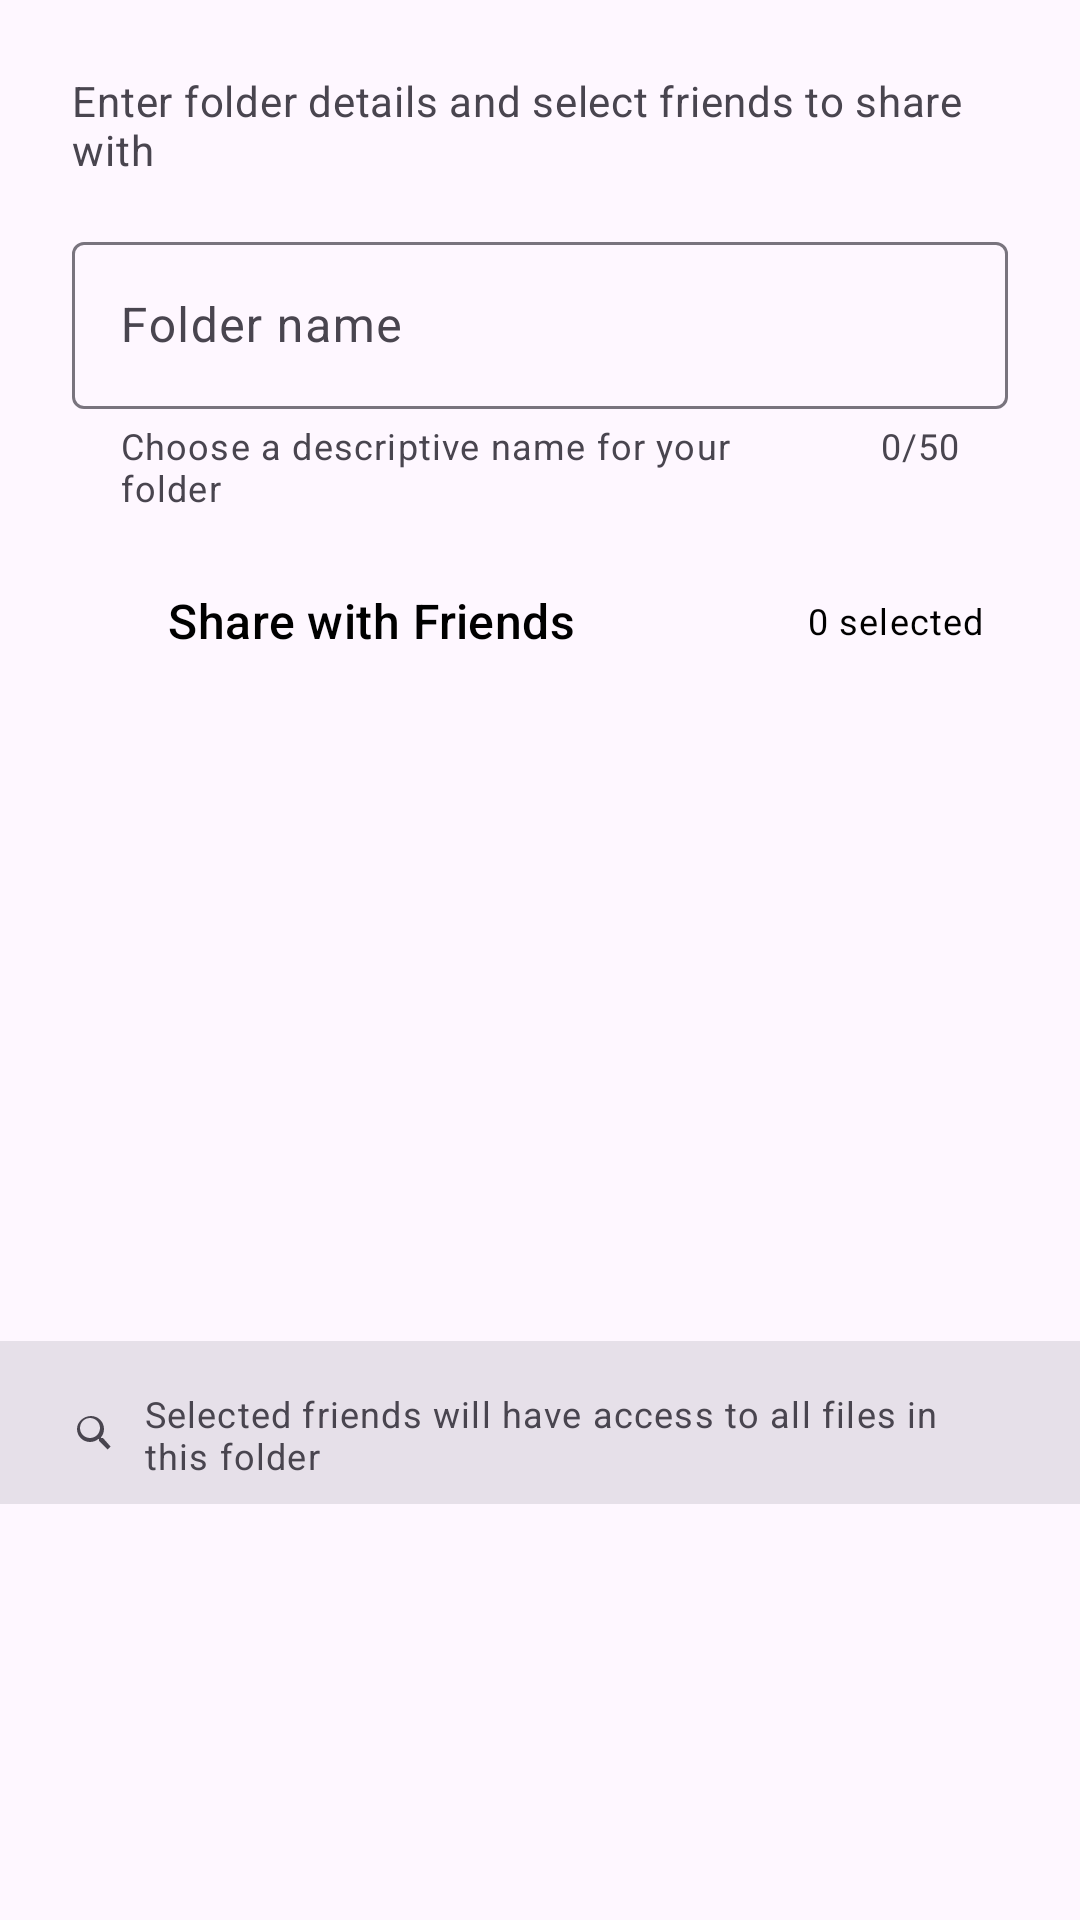

Produce the Android XML layout that renders to this screen, including the resource entries it uses.
<!-- AndroidManifest.xml: application theme Theme.Transferly -->
<!-- res/layout/dialog_create_shared_folder.xml -->
<?xml version="1.0" encoding="utf-8"?>
<LinearLayout xmlns:android="http://schemas.android.com/apk/res/android"
    xmlns:app="http://schemas.android.com/apk/res-auto"
    android:layout_width="match_parent"
    android:layout_height="wrap_content"
    android:orientation="vertical"
    android:padding="0dp">

    
    <LinearLayout
        android:layout_width="match_parent"
        android:layout_height="wrap_content"
        android:orientation="vertical"
        android:paddingStart="24dp"
        android:paddingEnd="24dp"
        android:paddingTop="24dp"
        android:paddingBottom="16dp">


        <TextView
            android:layout_width="wrap_content"
            android:layout_height="wrap_content"
            android:text="Enter folder details and select friends to share with"
            android:textAppearance="@style/TextAppearance.Material3.BodyMedium"
            android:textColor="?attr/colorOnSurfaceVariant" />

    </LinearLayout>

    
    <com.google.android.material.textfield.TextInputLayout
        android:layout_width="match_parent"
        android:layout_height="wrap_content"
        android:layout_marginStart="24dp"
        android:layout_marginEnd="24dp"
        android:layout_marginBottom="24dp"
        app:startIconDrawable="@drawable/ic_folder"
        app:counterEnabled="true"
        app:counterMaxLength="50"
        app:helperText="Choose a descriptive name for your folder"
        style="@style/Widget.Material3.TextInputLayout.OutlinedBox">

        <com.google.android.material.textfield.TextInputEditText
            android:id="@+id/folderNameInput"
            android:layout_width="match_parent"
            android:layout_height="wrap_content"
            android:hint="Folder name"
            android:inputType="textCapWords"
            android:maxLength="50"
            android:maxLines="1" />

    </com.google.android.material.textfield.TextInputLayout>

    
    <LinearLayout
        android:layout_width="match_parent"
        android:layout_height="wrap_content"
        android:orientation="horizontal"
        android:paddingStart="24dp"
        android:paddingEnd="24dp"
        android:paddingBottom="12dp"
        android:gravity="center_vertical">

        <ImageView
            android:layout_width="24dp"
            android:layout_height="24dp"
            android:src="@drawable/ic_friends"
            app:tint="?attr/colorOnSurfaceVariant"
            android:layout_marginEnd="8dp" />

        <TextView
            android:layout_width="0dp"
            android:layout_weight="1"
            android:layout_height="wrap_content"
            android:text="Share with Friends"
            android:textAppearance="@style/TextAppearance.Material3.TitleMedium"
            android:textColor="?attr/colorOnSurface" />

        <TextView
            android:id="@+id/selectedFriendsCount"
            android:layout_width="wrap_content"
            android:layout_height="wrap_content"
            android:text="0 selected"
            android:textAppearance="@style/TextAppearance.Material3.BodySmall"
            android:textColor="?attr/colorPrimary"
            android:paddingStart="8dp"
            android:paddingEnd="8dp"
            android:paddingTop="4dp"
            android:paddingBottom="4dp" />

    </LinearLayout>

    
    <androidx.recyclerview.widget.RecyclerView
        android:id="@+id/friendsRecyclerView"
        android:layout_width="match_parent"
        android:layout_height="200dp"
        android:paddingStart="8dp"
        android:paddingEnd="8dp"
        android:clipToPadding="false"
        android:scrollbars="vertical"
        app:layoutManager="androidx.recyclerview.widget.LinearLayoutManager" />

    
    <LinearLayout
        android:layout_width="match_parent"
        android:layout_height="wrap_content"
        android:orientation="horizontal"
        android:paddingStart="24dp"
        android:paddingEnd="24dp"
        android:paddingTop="16dp"
        android:paddingBottom="8dp"
        android:gravity="center_vertical"
        android:background="?attr/colorSurfaceContainerHighest"
        android:layout_marginTop="16dp">

        <ImageView
            android:layout_width="16dp"
            android:layout_height="16dp"
            android:src="@drawable/ic_search"
            app:tint="?attr/colorOnSurfaceVariant"
            android:layout_marginEnd="8dp" />

        <TextView
            android:layout_width="wrap_content"
            android:layout_height="wrap_content"
            android:text="Selected friends will have access to all files in this folder"
            android:textAppearance="@style/TextAppearance.Material3.BodySmall"
            android:textColor="?attr/colorOnSurfaceVariant" />

    </LinearLayout>

</LinearLayout>
<!-- resources referenced by this layout -->
<resources>
  <!-- drawable ic_search (drawable) -->
  <vector xmlns:android="http://schemas.android.com/apk/res/android"
      android:width="24dp"
      android:height="24dp"
      android:viewportWidth="24"
      android:viewportHeight="24">
      <path
          android:fillColor="?attr/colorOnSurface"
          android:pathData="M15.5,14h-0.79l-0.28,-0.27c0.98,-1.14 1.57,-2.61 1.57,-4.23 0,-3.59 -2.91,-6.5 -6.5,-6.5S2.5,5.91 2.5,9.5s2.91,6.5 6.5,6.5c1.61,0 3.09,-0.59 4.23,-1.57l0.27,0.28v0.79l4.25,4.25 1.5,-1.5L15.5,14zM9,14c-2.76,0 -5,-2.24 -5,-5s2.24,-5 5,-5 5,2.24 5,5 -2.24,5 -5,5z"/>
  </vector>
  <style name="Theme.Transferly" parent="Theme.Material3.DayNight.NoActionBar">
          
          <item name="colorPrimary">@color/purple_500</item>
          <item name="colorPrimaryVariant">@color/purple_700</item>
          <item name="colorOnPrimary">@color/white</item>
  
          
          <item name="android:windowBackground">@color/white</item>
  
          
          <item name="android:statusBarColor">@color/purple_700</item>
  
          
          <item name="android:navigationBarColor">@color/black</item>
  
          <item name="materialButtonStyle">@style/Widget.MaterialComponents.Button</item>
  
  
  
      </style>
  <color name="purple_500">#6200EE</color>
  <color name="purple_700">#3700B3</color>
  <color name="white">#cbcbd0</color>
  <color name="black">#FF000000</color>
</resources>
